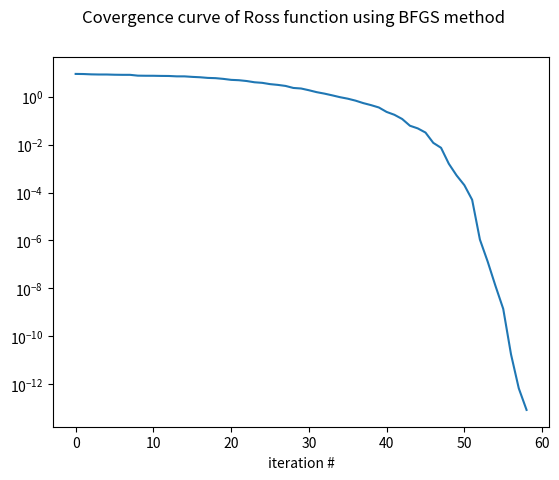

The matplotlib source for this figure:
import numpy as np
import matplotlib.pyplot as plt

# =============== Q1.1

def inexact_line_search(x, f, g, d):
    beta = 0.5
    sigma = 0.25
    alpha = 1
    sigma2 = 0.9
    while True:
        if f(x + alpha * d) <= f(x) + sigma * alpha * np.matmul(g(x).T, d):
            if np.matmul(g(x + alpha * d).T, d) >= sigma2 * np.matmul(g(x).T, d):
                break
        alpha = alpha * beta

    return alpha

def BFGS(f, g, x, epsilon):
    H = np.identity(x.shape[0])
    values_list = []
    points_list = []
    iteration = 0
    while np.linalg.norm(g(x)) > epsilon:
        iteration += 1
        values_list.append(f(x))
        points_list.append(x)
        d = np.matmul(-H, g(x))
        alpha = inexact_line_search(x, f, g, d)
        prev_x = x
        prev_grad = g(x)
        x = x + alpha * d
        s_k = x - prev_x
        y_k = g(x) - prev_grad

        H = (np.identity(x.shape[0]) - ((s_k @ y_k.T) / (y_k.T @ s_k))) @ H @ (np.identity(x.shape[0]) - ((y_k@s_k.T)/(y_k.T@s_k))) +\
            ((s_k@s_k.T)/(y_k.T@s_k))

    return x, values_list, points_list

# ====================

# =============== Q1.2
def frosenbrock_f(x):
    return sum(100.0 * (x[1:] - x[:-1] ** 2.0) ** 2.0 + (1 - x[:-1]) ** 2.0)

def frosenbrock_g(x):
    der = np.zeros_like(x)
    der[1:-1] = -2 * (1 - x[1:-1]) -400 * x[1:-1] * (x[2:] - x[1:-1]**2.0) + 200 * (x[1:-1] - x[:-2]**2.0)
    der[0] = -2 * (1-x[0]) -400 * x[0] * (x[1] - x[0]**2.0)
    der[-1] = 200 * (x[-1] - x[-2]**2.0)
    return der

def plot_curve(values_list):
    plt.plot(np.arange(len(values_list)), values_list)
    plt.yscale('log')
    plt.xlabel('iteration #')
    plt.suptitle('Covergence curve of Ross function using BFGS method')
    plt.show()

# ====================

if __name__ == '__main__':
    x, values_list, points_list = BFGS(frosenbrock_f, frosenbrock_g, np.zeros((10,1)), epsilon=1e-5)
    plot_curve(values_list)
    pass
